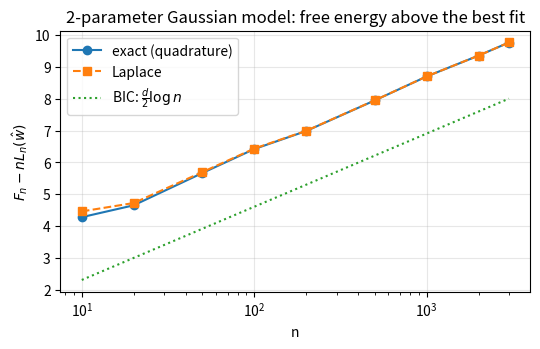

Source code (Python):
import numpy as np
import matplotlib.pyplot as plt
from scipy.special import logsumexp

plt.rcParams.update({"figure.dpi": 110, "axes.grid": True, "grid.alpha": 0.3})
rng = np.random.default_rng(0)


def log_trapz(logf, x):
    # log of the trapezoid-rule integral of exp(logf) over the 1-D grid x,
    # computed in log space so that very small integrands do not underflow
    m = np.logaddexp(logf[:-1], logf[1:]) - np.log(2)
    return logsumexp(m + np.log(np.diff(x)))

# 1-D conjugate model: x ~ N(w, 1), prior w ~ N(0, tau^2). Exact Z_n vs quadrature vs Laplace.
tau2, n = 4.0, 50
x = rng.normal(1.0, 1.0, size=n)
xbar = x.mean()
nL_hat = 0.5 * n * np.log(2 * np.pi) + 0.5 * np.sum((x - xbar) ** 2)   # n L_n(w_hat)

F_exact = nL_hat + 0.5 * np.log(n) + 0.5 * np.log(tau2 + 1 / n) + xbar**2 / (2 * (tau2 + 1 / n))
F_laplace = nL_hat + 0.5 * np.log(n) + 0.5 * np.log(tau2) + xbar**2 / (2 * tau2)
F_bic = nL_hat + 0.5 * np.log(n)

w = np.linspace(-10, 10, 20001)
log_integrand = (-0.5 * w**2 / tau2 - 0.5 * np.log(2 * np.pi * tau2)
                 - 0.5 * n * np.log(2 * np.pi) - 0.5 * ((x[None, :] - w[:, None]) ** 2).sum(1))
F_quad = -log_trapz(log_integrand, w)
print(f"F_n exact     {F_exact:.4f}")
print(f"F_n quadrature{F_quad:.4f}")
print(f"F_n Laplace   {F_laplace:.4f}   (difference {F_laplace - F_exact:+.4f}, predicted O(1/n) ~ {1/(2*n*tau2):.4f})")
print(f"F_n BIC terms {F_bic:.4f}")

# 2-D model: x ~ N(mu, exp(2 s)), priors mu ~ N(0,1), s ~ N(0,1). Data from N(1, 0.5^2).
mu_true, sigma_true = 1.0, 0.5
N_all = 3000
x_all = rng.normal(mu_true, sigma_true, size=N_all)
mu_grid = np.linspace(-2.0, 4.0, 601)
s_grid = np.linspace(-4.0, 2.0, 601)
MU, S = np.meshgrid(mu_grid, s_grid, indexing="ij")
log_prior = -0.5 * (MU**2 + S**2) - np.log(2 * np.pi)
dmu, ds = mu_grid[1] - mu_grid[0], s_grid[1] - s_grid[0]

def free_energy_2d(x):
    n = len(x)
    # n L_n(mu, s) = n s + n/2 log 2pi + exp(-2s) * sum (x_i - mu)^2 / 2
    ss = ((x[None, None, :] - MU[:, :, None]) ** 2).sum(-1) if n <= 300 else \
         n * ((MU - x.mean()) ** 2 + x.var())           # same thing, computed from sufficient statistics
    nL = n * S + 0.5 * n * np.log(2 * np.pi) + 0.5 * np.exp(-2 * S) * ss
    return -(logsumexp(log_prior - nL) + np.log(dmu * ds))

def laplace_2d(x):
    n = len(x)
    mu_hat, s_hat = x.mean(), 0.5 * np.log(x.var())
    nL_hat = n * s_hat + 0.5 * n * np.log(2 * np.pi) + 0.5 * n       # exp(-2 s_hat) * n var = n
    H = np.diag([np.exp(-2 * s_hat), 2.0])                            # Hessian of L_n at the optimum
    F_lap = (nL_hat + 1.0 * np.log(n) + 0.5 * np.log(np.linalg.det(H))
             + 0.5 * (mu_hat**2 + s_hat**2) + np.log(2 * np.pi) - np.log(2 * np.pi))
    return nL_hat, F_lap

ns = np.array([10, 20, 50, 100, 200, 500, 1000, 2000, 3000])
rows = []
for n in ns:
    x = x_all[:n]
    nL_hat, F_lap = laplace_2d(x)
    rows.append((n, free_energy_2d(x) - nL_hat, F_lap - nL_hat, 1.0 * np.log(n)))
rows = np.array(rows)
plt.figure(figsize=(5.5, 3.6))
plt.plot(rows[:, 0], rows[:, 1], "o-", label="exact (quadrature)")
plt.plot(rows[:, 0], rows[:, 2], "s--", label="Laplace")
plt.plot(rows[:, 0], rows[:, 3], ":", label=r"BIC: $\frac{d}{2}\log n$")
plt.xscale("log"); plt.xlabel("n"); plt.ylabel(r"$F_n - nL_n(\hat w)$")
plt.title("2-parameter Gaussian model: free energy above the best fit"); plt.legend(); plt.tight_layout(); plt.show()
print("slope of the exact curve against log n over the last four points:",
      np.polyfit(np.log(rows[-4:, 0]), rows[-4:, 1], 1)[0].round(3), " (d/2 = 1)")

sigma2 = 2.0          # variance of the data; the model assumes 1
tau2 = 100.0          # prior variance (wide, so the prior barely matters)
ns = np.array([5, 10, 20, 50, 100, 200, 500])
trials = 4000
S = 0.5 * np.log(2 * np.pi * np.e * sigma2)
L_min = 0.5 * (sigma2 - 1 - np.log(sigma2))

def errors(xbar, n):
    # TODO: return (G_bayes, G_gibbs, G_mle) minus L_min, given the sample mean xbar
    # posterior: N(m, v) with v = 1 / (n + 1/tau2), m = v * n * xbar; predictive: N(m, 1 + v)
    raise NotImplementedError

# then: average over trials for each n and plot n * G against n, with the three predicted lines
